Photos from the image-classification dataset "Artifact_Classification" in the GitHub repository Nectarav/Lagoon_Public_Art_V26B. Its 6 classes are: coats of arms, crosses, formelle, fragments, patere, symbols.

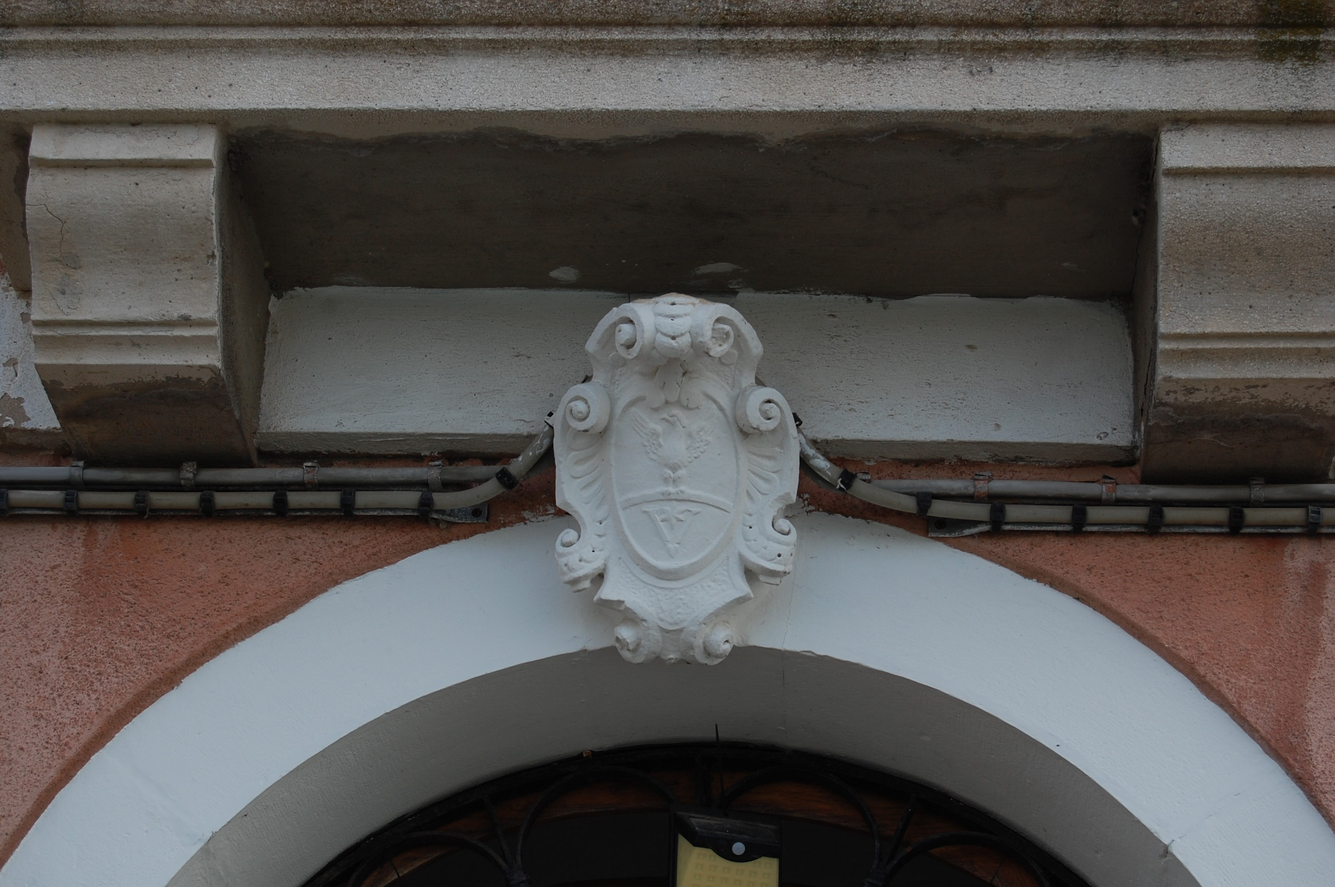
Label: coats of arms

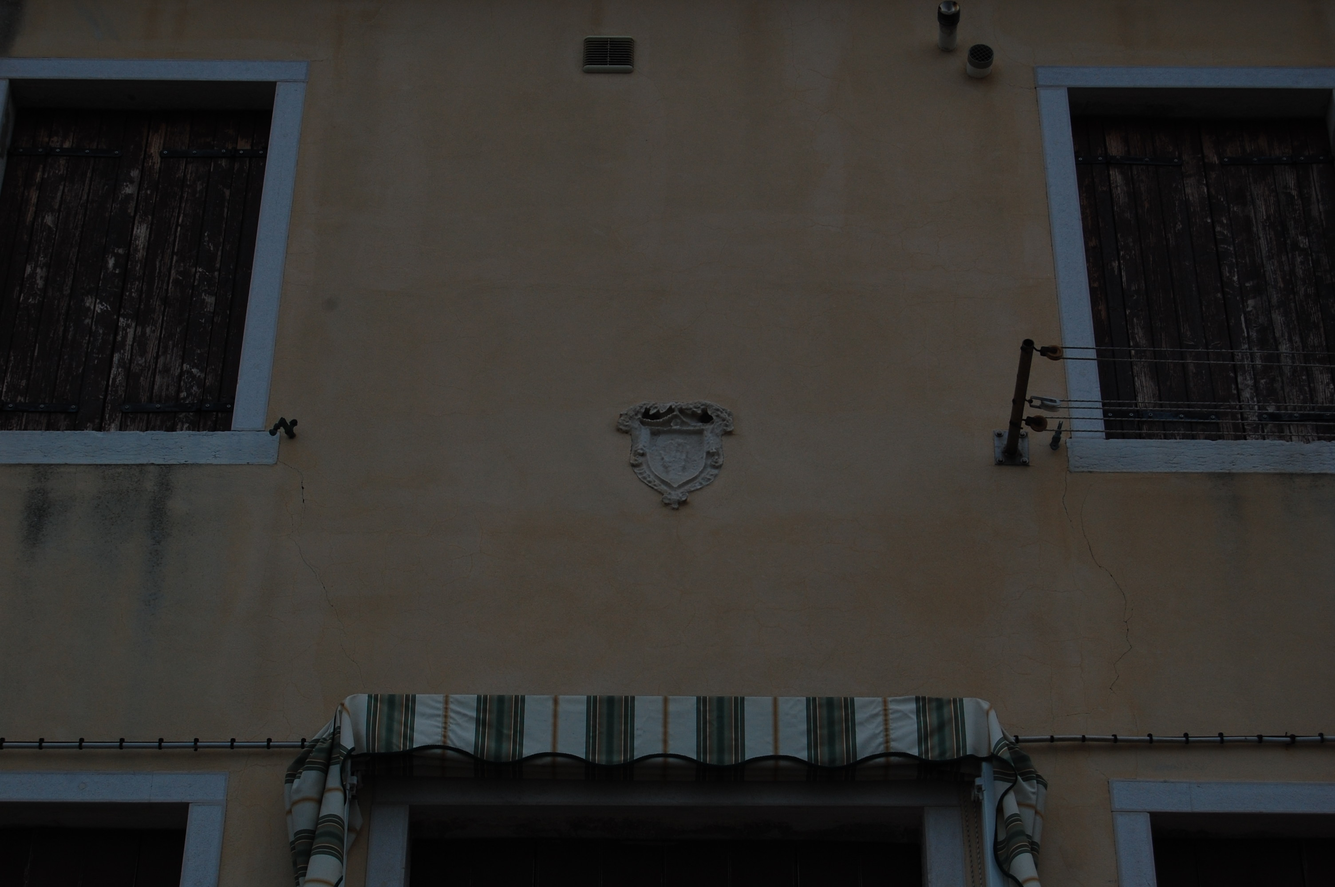
Label: coats of arms

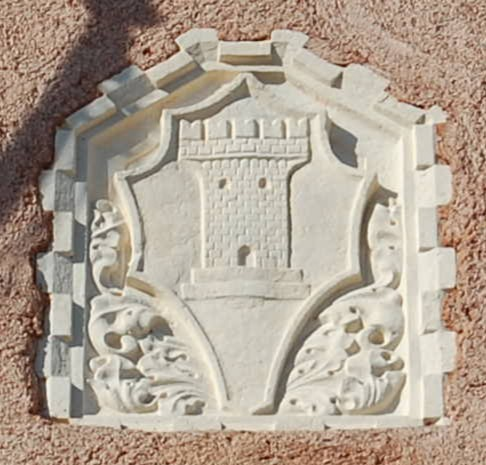
Label: coats of arms

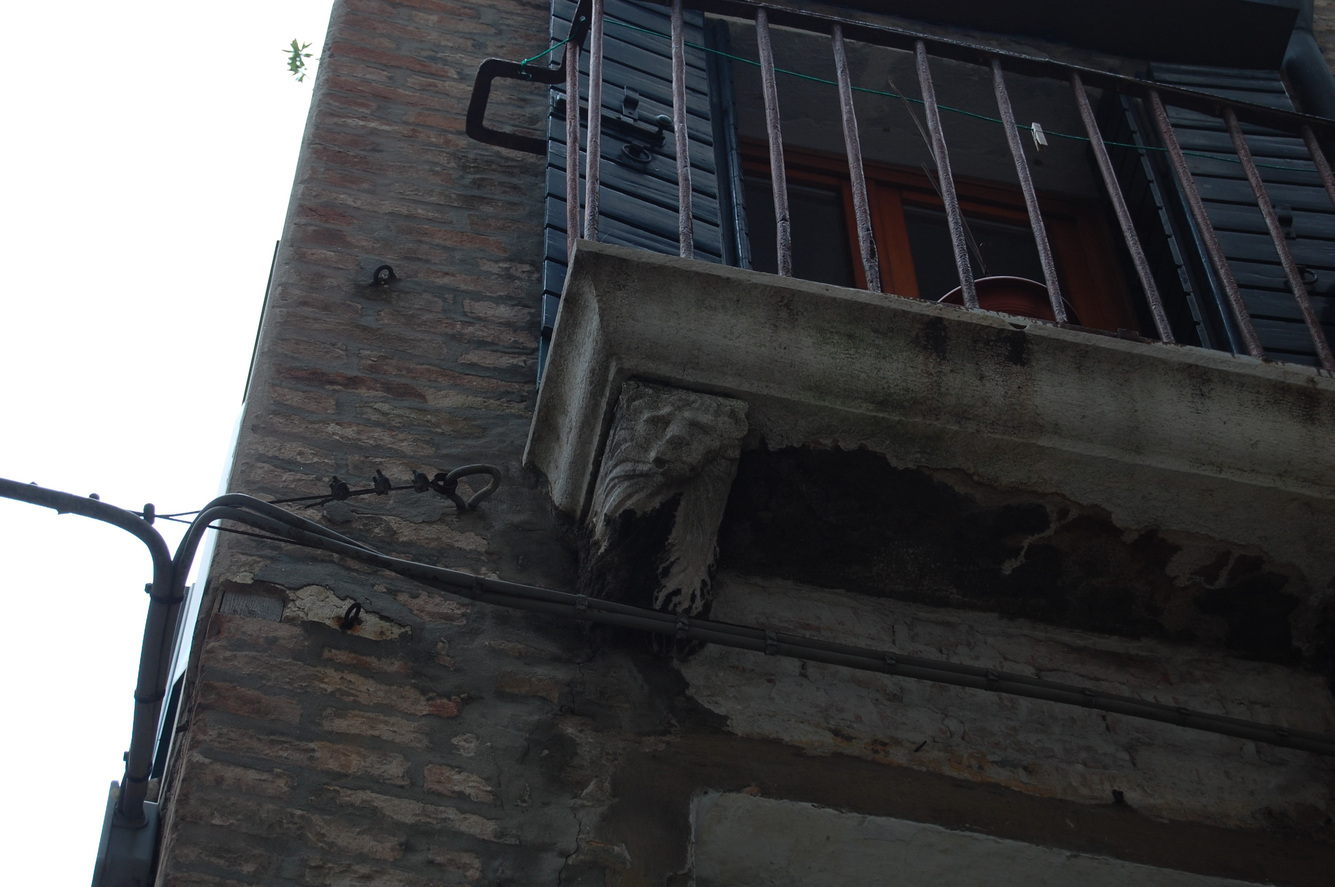
Label: fragments

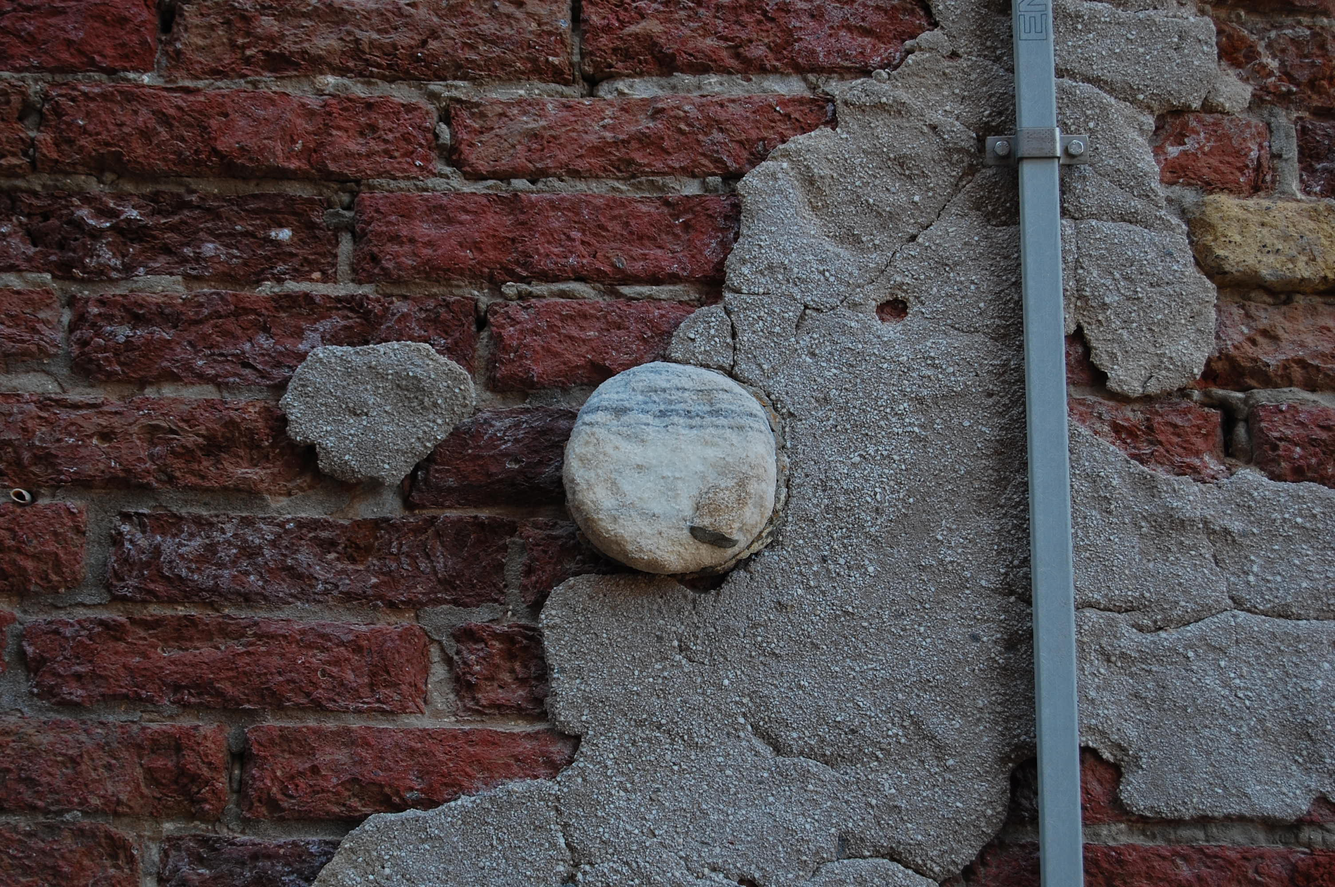
Label: fragments

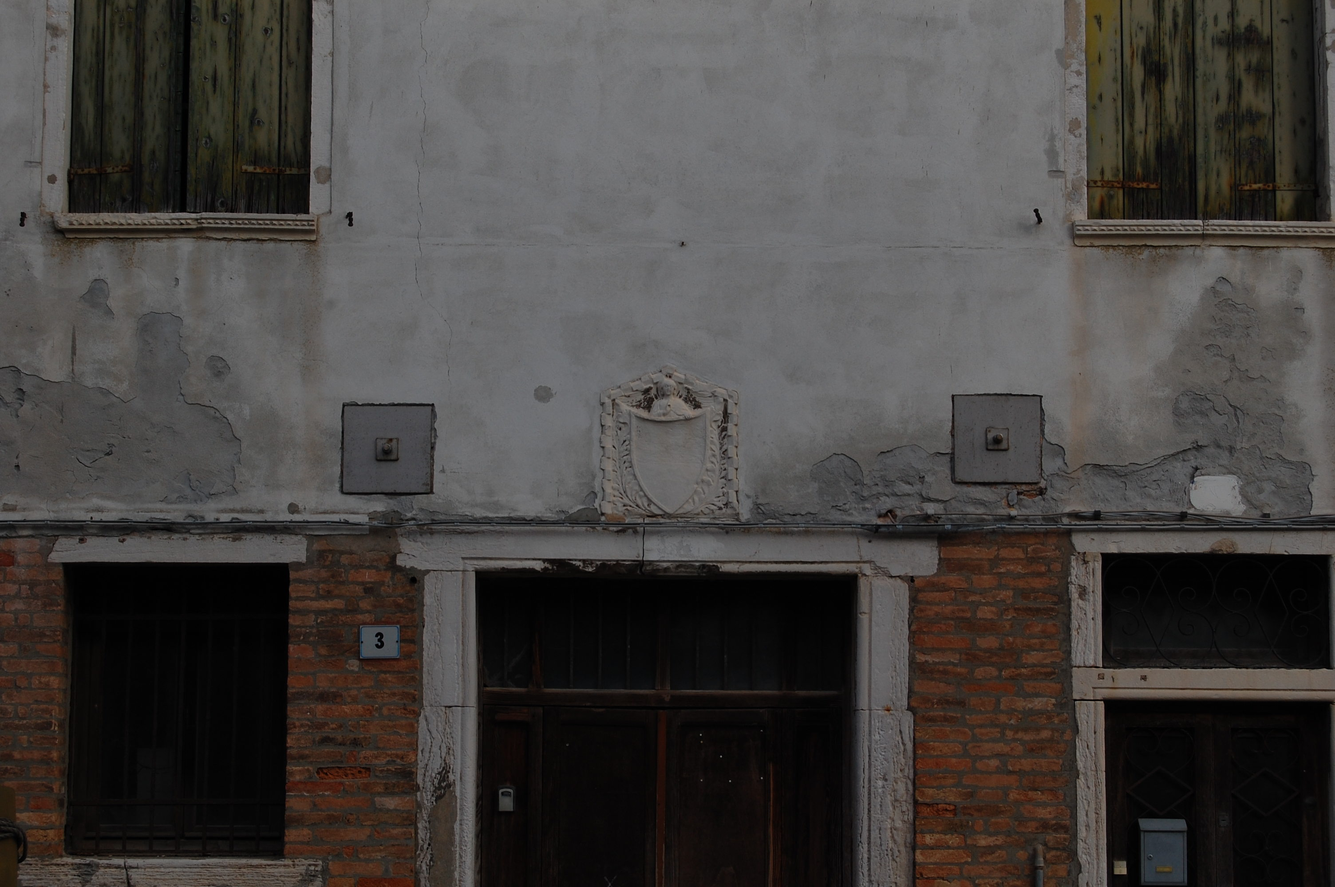
Label: coats of arms
